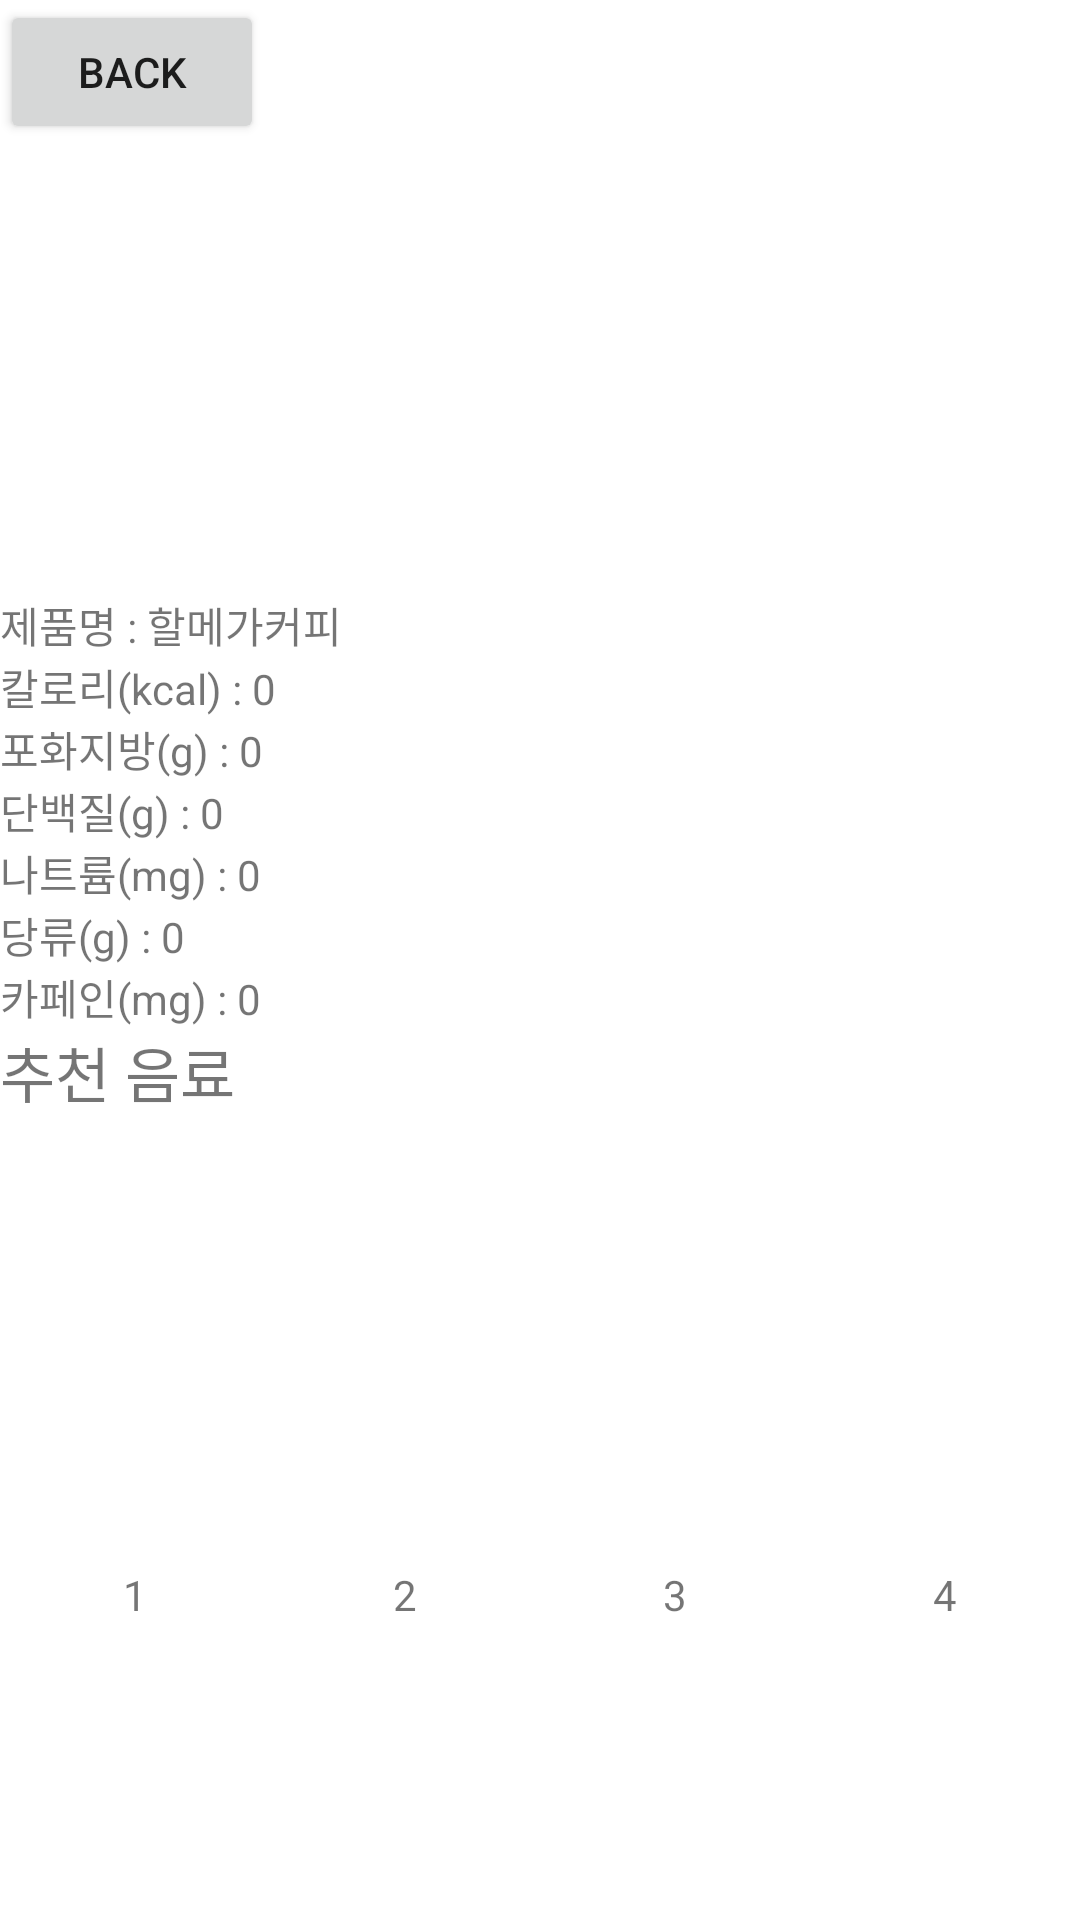

Here is an Android app screen rendered from its layout file. Give the layout XML and the strings, colors and styles it references.
<!-- AndroidManifest.xml: application theme Theme.Capstone -->
<!-- res/layout/activity_drink.xml -->
<?xml version="1.0" encoding="utf-8"?>
<androidx.constraintlayout.widget.ConstraintLayout xmlns:android="http://schemas.android.com/apk/res/android"
    xmlns:app="http://schemas.android.com/apk/res-auto"
    xmlns:tools="http://schemas.android.com/tools"
    android:layout_width="match_parent"
    android:layout_height="match_parent"
    tools:context=".DrinkActivity">
    <LinearLayout
        android:layout_width="match_parent"
        android:layout_height="match_parent"
        android:orientation="vertical">
        <Button
            android:layout_width="wrap_content"
            android:layout_height="wrap_content"
            android:id="@+id/backDrink"
            android:text="BACK"></Button>
        <LinearLayout
            android:layout_width="match_parent"
            android:layout_height="wrap_content">
            <ImageView
                android:id="@+id/drinkImg"
                android:layout_width="150dp"
                android:layout_height="150dp"
                />

            <CheckBox
                android:id="@+id/favorite"
                android:layout_width="40dp"
                android:layout_height="40dp"
                android:gravity="left"
                android:button="@null"
                android:background="@drawable/custom_checkbox"/>
        </LinearLayout>

        <LinearLayout
            android:layout_width="match_parent"
            android:layout_height="wrap_content">
            <TextView
                android:layout_width="wrap_content"
                android:layout_height="wrap_content"
                android:text="제품명 : "/>
            <TextView
                android:id="@+id/drinkName"
                android:layout_width="wrap_content"
                android:layout_height="wrap_content"
                android:text="할메가커피"/>
        </LinearLayout>
        <LinearLayout
            android:layout_width="match_parent"
            android:layout_height="wrap_content">
            <TextView
                android:layout_width="wrap_content"
                android:layout_height="wrap_content"
                android:text="칼로리(kcal) : "/>
            <TextView
                android:id="@+id/drinkKcal"
                android:layout_width="wrap_content"
                android:layout_height="wrap_content"
                android:text="0"/>
        </LinearLayout>
        <LinearLayout
            android:layout_width="match_parent"
            android:layout_height="wrap_content">
            <TextView
                android:layout_width="wrap_content"
                android:layout_height="wrap_content"
                android:text="포화지방(g) : "/>
            <TextView
                android:id="@+id/drinkFat"
                android:layout_width="wrap_content"
                android:layout_height="wrap_content"
                android:text="0"/>
        </LinearLayout>
        <LinearLayout
            android:layout_width="match_parent"
            android:layout_height="wrap_content">
            <TextView
                android:layout_width="wrap_content"
                android:layout_height="wrap_content"
                android:text="단백질(g) : "/>
            <TextView
                android:id="@+id/drinkProtein"
                android:layout_width="wrap_content"
                android:layout_height="wrap_content"
                android:text="0"/>
        </LinearLayout>
        <LinearLayout
            android:layout_width="match_parent"
            android:layout_height="wrap_content">
            <TextView
                android:layout_width="wrap_content"
                android:layout_height="wrap_content"
                android:text="나트륨(mg) : "/>
            <TextView
                android:id="@+id/drinkNa"
                android:layout_width="wrap_content"
                android:layout_height="wrap_content"
                android:text="0"/>
        </LinearLayout>
        <LinearLayout
            android:layout_width="match_parent"
            android:layout_height="wrap_content">
            <TextView
                android:layout_width="wrap_content"
                android:layout_height="wrap_content"
                android:text="당류(g) : "/>
            <TextView
                android:id="@+id/drinkSugar"
                android:layout_width="wrap_content"
                android:layout_height="wrap_content"
                android:text="0"/>
        </LinearLayout>
        <LinearLayout
            android:layout_width="match_parent"
            android:layout_height="wrap_content">
            <TextView
                android:layout_width="wrap_content"
                android:layout_height="wrap_content"
                android:text="카페인(mg) : "/>
            <TextView
                android:id="@+id/drinkCaffein"
                android:layout_width="wrap_content"
                android:layout_height="wrap_content"
                android:text="0"/>
        </LinearLayout>

    <LinearLayout
        android:layout_width="match_parent"
        android:layout_height="match_parent"
        android:orientation="vertical">
        <TextView
            android:layout_width="wrap_content"
            android:layout_height="wrap_content"
            android:text="추천 음료"
            android:textSize="20dp"/>
        <LinearLayout
            android:layout_width="match_parent"
            android:layout_height="match_parent">
            <LinearLayout
                android:layout_width="match_parent"
                android:layout_height="match_parent"
                android:orientation="vertical"
                android:layout_weight="1">
                <ImageView
                    android:layout_width="match_parent"
                    android:layout_height="150dp"
                    android:id="@+id/ivRcmd1"
                    android:src="@drawable/back"/>
                <TextView
                    android:id="@+id/tvRcmd1"
                    android:layout_width="match_parent"
                    android:layout_height="wrap_content"
                    android:gravity="center"
                    android:text="1"/>
            </LinearLayout>
            <LinearLayout
                android:layout_width="match_parent"
                android:layout_height="match_parent"
                android:orientation="vertical"
                android:layout_weight="1">
                <ImageView
                    android:layout_width="match_parent"
                    android:layout_height="150dp"
                    android:id="@+id/ivRcmd2"
                    android:src="@drawable/back"/>
                <TextView
                    android:id="@+id/tvRcmd2"
                    android:layout_width="match_parent"
                    android:layout_height="wrap_content"
                    android:gravity="center"
                    android:text="2"/>
            </LinearLayout>
            <LinearLayout
                android:layout_width="match_parent"
                android:layout_height="match_parent"
                android:orientation="vertical"
                android:layout_weight="1">
                <ImageView
                    android:layout_width="match_parent"
                    android:layout_height="150dp"
                    android:id="@+id/ivRcmd3"
                    android:src="@drawable/back"/>
                <TextView
                    android:id="@+id/tvRcmd3"
                    android:layout_width="match_parent"
                    android:layout_height="wrap_content"
                    android:gravity="center"
                    android:text="3"/>
            </LinearLayout>
            <LinearLayout
                android:layout_width="match_parent"
                android:layout_height="match_parent"
                android:orientation="vertical"
                android:layout_weight="1">
                <ImageView
                    android:layout_width="match_parent"
                    android:layout_height="150dp"
                    android:id="@+id/ivRcmd4"
                    android:src="@drawable/back"/>
                <TextView
                    android:id="@+id/tvRcmd4"
                    android:layout_width="match_parent"
                    android:layout_height="wrap_content"
                    android:gravity="center"
                    android:text="4"/>
            </LinearLayout>

        </LinearLayout>

    </LinearLayout>
    </LinearLayout>
</androidx.constraintlayout.widget.ConstraintLayout>
<!-- resources referenced by this layout -->
<resources>
  <!-- drawable custom_checkbox (drawable) -->
  <?xml version="1.0" encoding="utf-8"?>
  <selector xmlns:android="http://schemas.android.com/apk/res/android">
      <item android:state_checked="false"
          android:drawable="@drawable/emptystar"/>
  
      <item android:state_checked="true"
          android:drawable="@drawable/star"/>
  </selector>
  <style name="Theme.Capstone" parent="Theme.MaterialComponents.DayNight.DarkActionBar">
          
          <item name="colorPrimary">@color/purple_500</item>
          <item name="colorPrimaryVariant">@color/black</item>
          <item name="colorOnPrimary">@color/white</item>
          
          <item name="colorSecondary">@color/teal_200</item>
          <item name="colorSecondaryVariant">@color/teal_700</item>
          <item name="colorOnSecondary">@color/black</item>
          
          <item name="android:statusBarColor">?attr/colorPrimaryVariant</item>
          
          <item name="windowNoTitle">true</item>
          <item name="android:windowContentOverlay">@null</item>
          <item name="android:windowIsTranslucent">true</item>
      </style>
  <!-- not gathered from this repository: default colours our renderer supplied (Android Studio template values) -->
  <color name="purple_500">#FF6200EE</color>
  <color name="teal_200">#FF03DAC5</color>
  <color name="teal_700">#FF018786</color>
  <color name="black">#FF000000</color>
  <color name="white">#FFFFFFFF</color>
</resources>
